50-way image classification set "train_split" from GitHub (ratanjyoti/bharatanatyam-mudra); label vocabulary: Alapadmam, Anjali, Aralam, Ardhachandran, Ardhapathaka, Berunda, Bramaram, Chakra, Chandrakala, Chaturam, Garuda, Hamsapaksha, Hamsasyam, Kangulam, Kapith, Kapotham, Karkatta, Kartariswastika, Katakamukha 1, Katakamukha 2, Katakamukha 3, Katakavardhana, Katrimukha, Khatva, Kilaka, Kurma, Matsya, Mayura, Mrigasirsha, Mukulam, Mushti, Nagabandha, Padmakosha, Pasha, Pathaka, Pushpaputa, Sakata, Samputa, Sarpasirsha, Shanka, Shivalinga, Shukatundam, Sikharam, Simhamukham, Suchi, Swastikam, Tamarachudam, Tripathaka, Trishulam, Varaha.

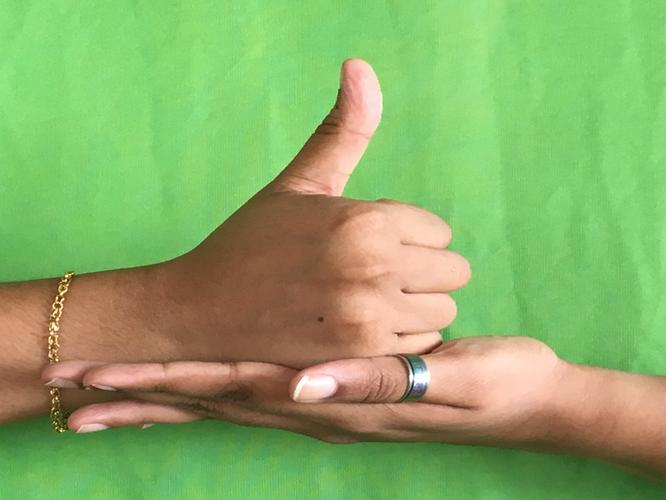
Label: Shivalinga

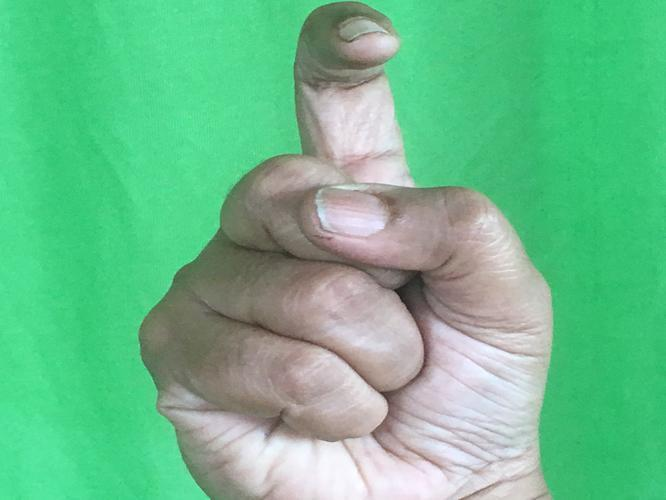
Label: Tamarachudam

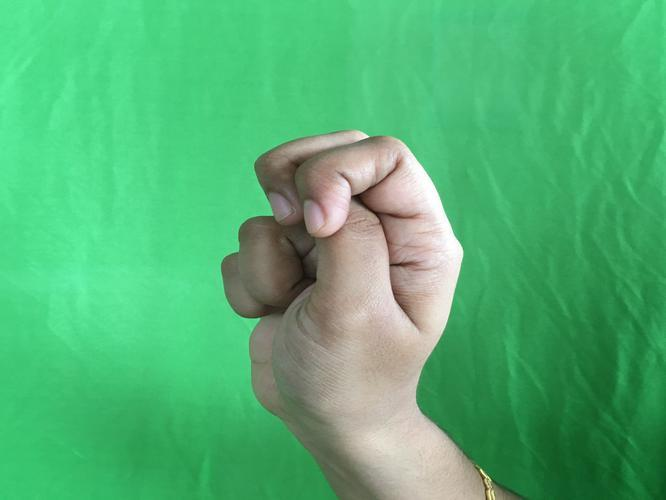
Label: Katakamukha 2

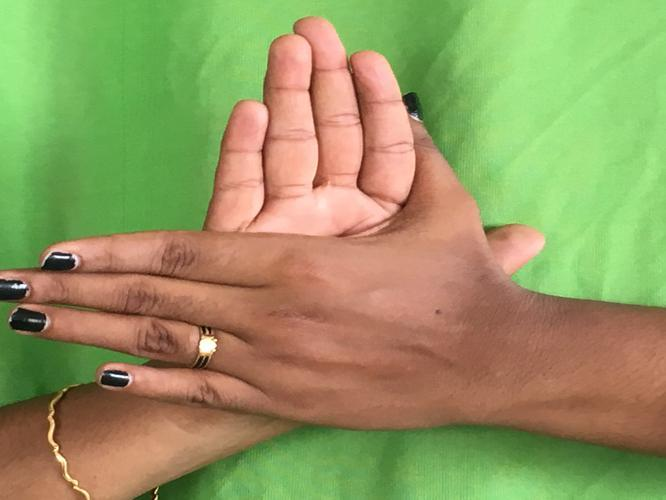
Label: Chakra

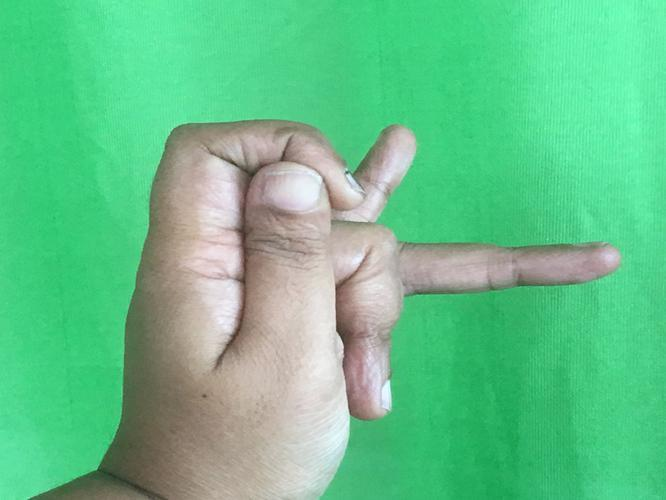
Label: Katakamukha 3

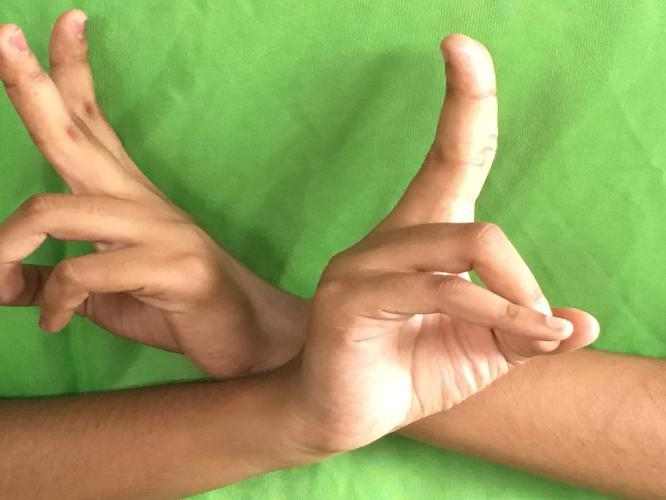
Label: Kartariswastika
